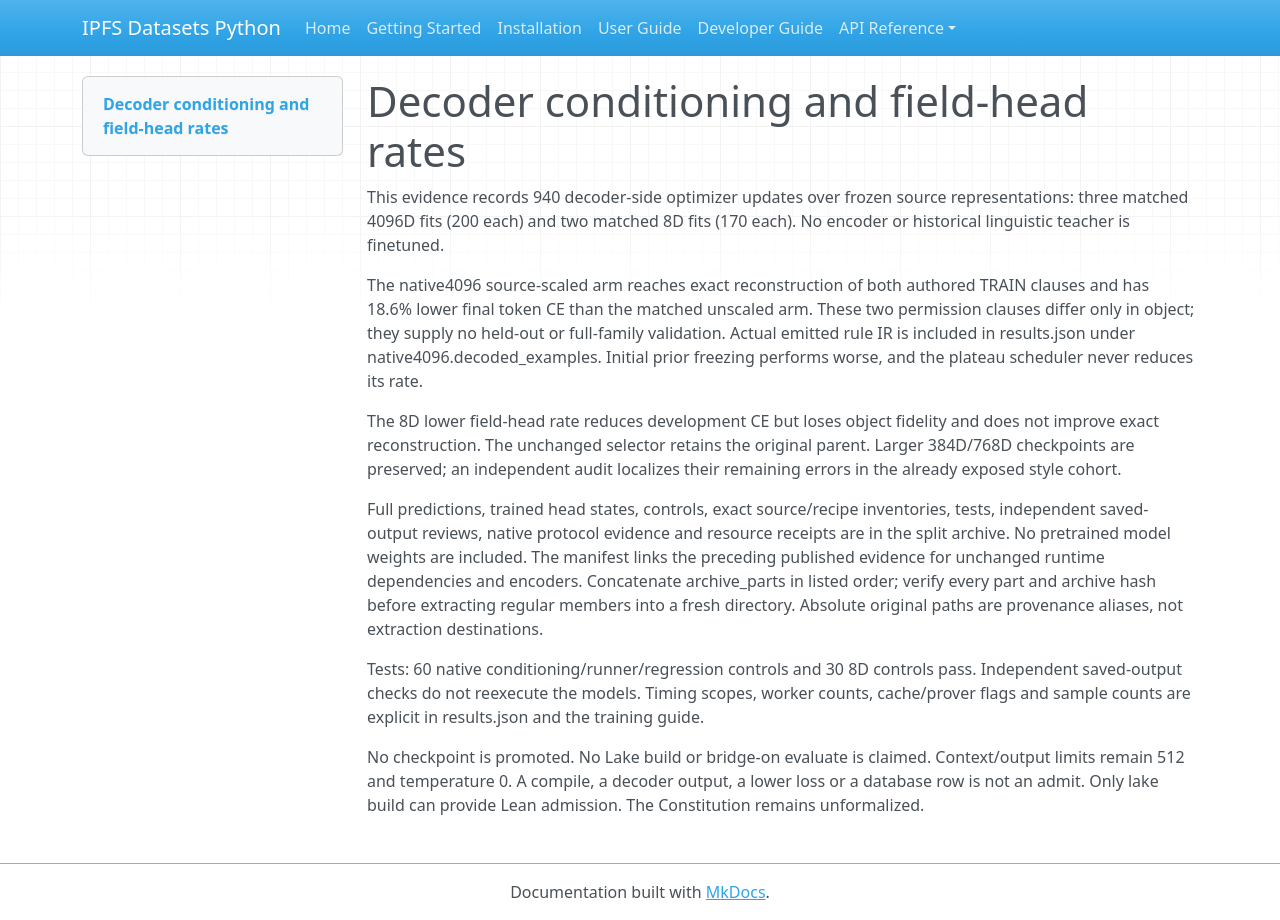

repository: endomorphosis/ipfs_datasets_py · page: implementation/reports/evidence/decoder-conditioning-20261004/index.html · generator: mkdocs

# Decoder conditioning and field-head rates

This evidence records 940 decoder-side optimizer updates over frozen source representations: three matched 4096D fits (200 each) and two matched 8D fits (170 each). No encoder or historical linguistic teacher is finetuned.

The native4096 source-scaled arm reaches exact reconstruction of both authored TRAIN clauses and has 18.6% lower final token CE than the matched unscaled arm. These two permission clauses differ only in object; they supply no held-out or full-family validation. Actual emitted rule IR is included in results.json under native4096.decoded_examples. Initial prior freezing performs worse, and the plateau scheduler never reduces its rate.

The 8D lower field-head rate reduces development CE but loses object fidelity and does not improve exact reconstruction. The unchanged selector retains the original parent. Larger 384D/768D checkpoints are preserved; an independent audit localizes their remaining errors in the already exposed style cohort.

Full predictions, trained head states, controls, exact source/recipe inventories, tests, independent saved-output reviews, native protocol evidence and resource receipts are in the split archive. No pretrained model weights are included. The manifest links the preceding published evidence for unchanged runtime dependencies and encoders. Concatenate archive_parts in listed order; verify every part and archive hash before extracting regular members into a fresh directory. Absolute original paths are provenance aliases, not extraction destinations.

Tests: 60 native conditioning/runner/regression controls and 30 8D controls pass. Independent saved-output checks do not reexecute the models. Timing scopes, worker counts, cache/prover flags and sample counts are explicit in results.json and the training guide.

No checkpoint is promoted. No Lake build or bridge-on evaluate is claimed. Context/output limits remain 512 and temperature 0. A compile, a decoder output, a lower loss or a database row is not an admit. Only lake build <Lib> can provide Lean admission. The Constitution remains unformalized.
